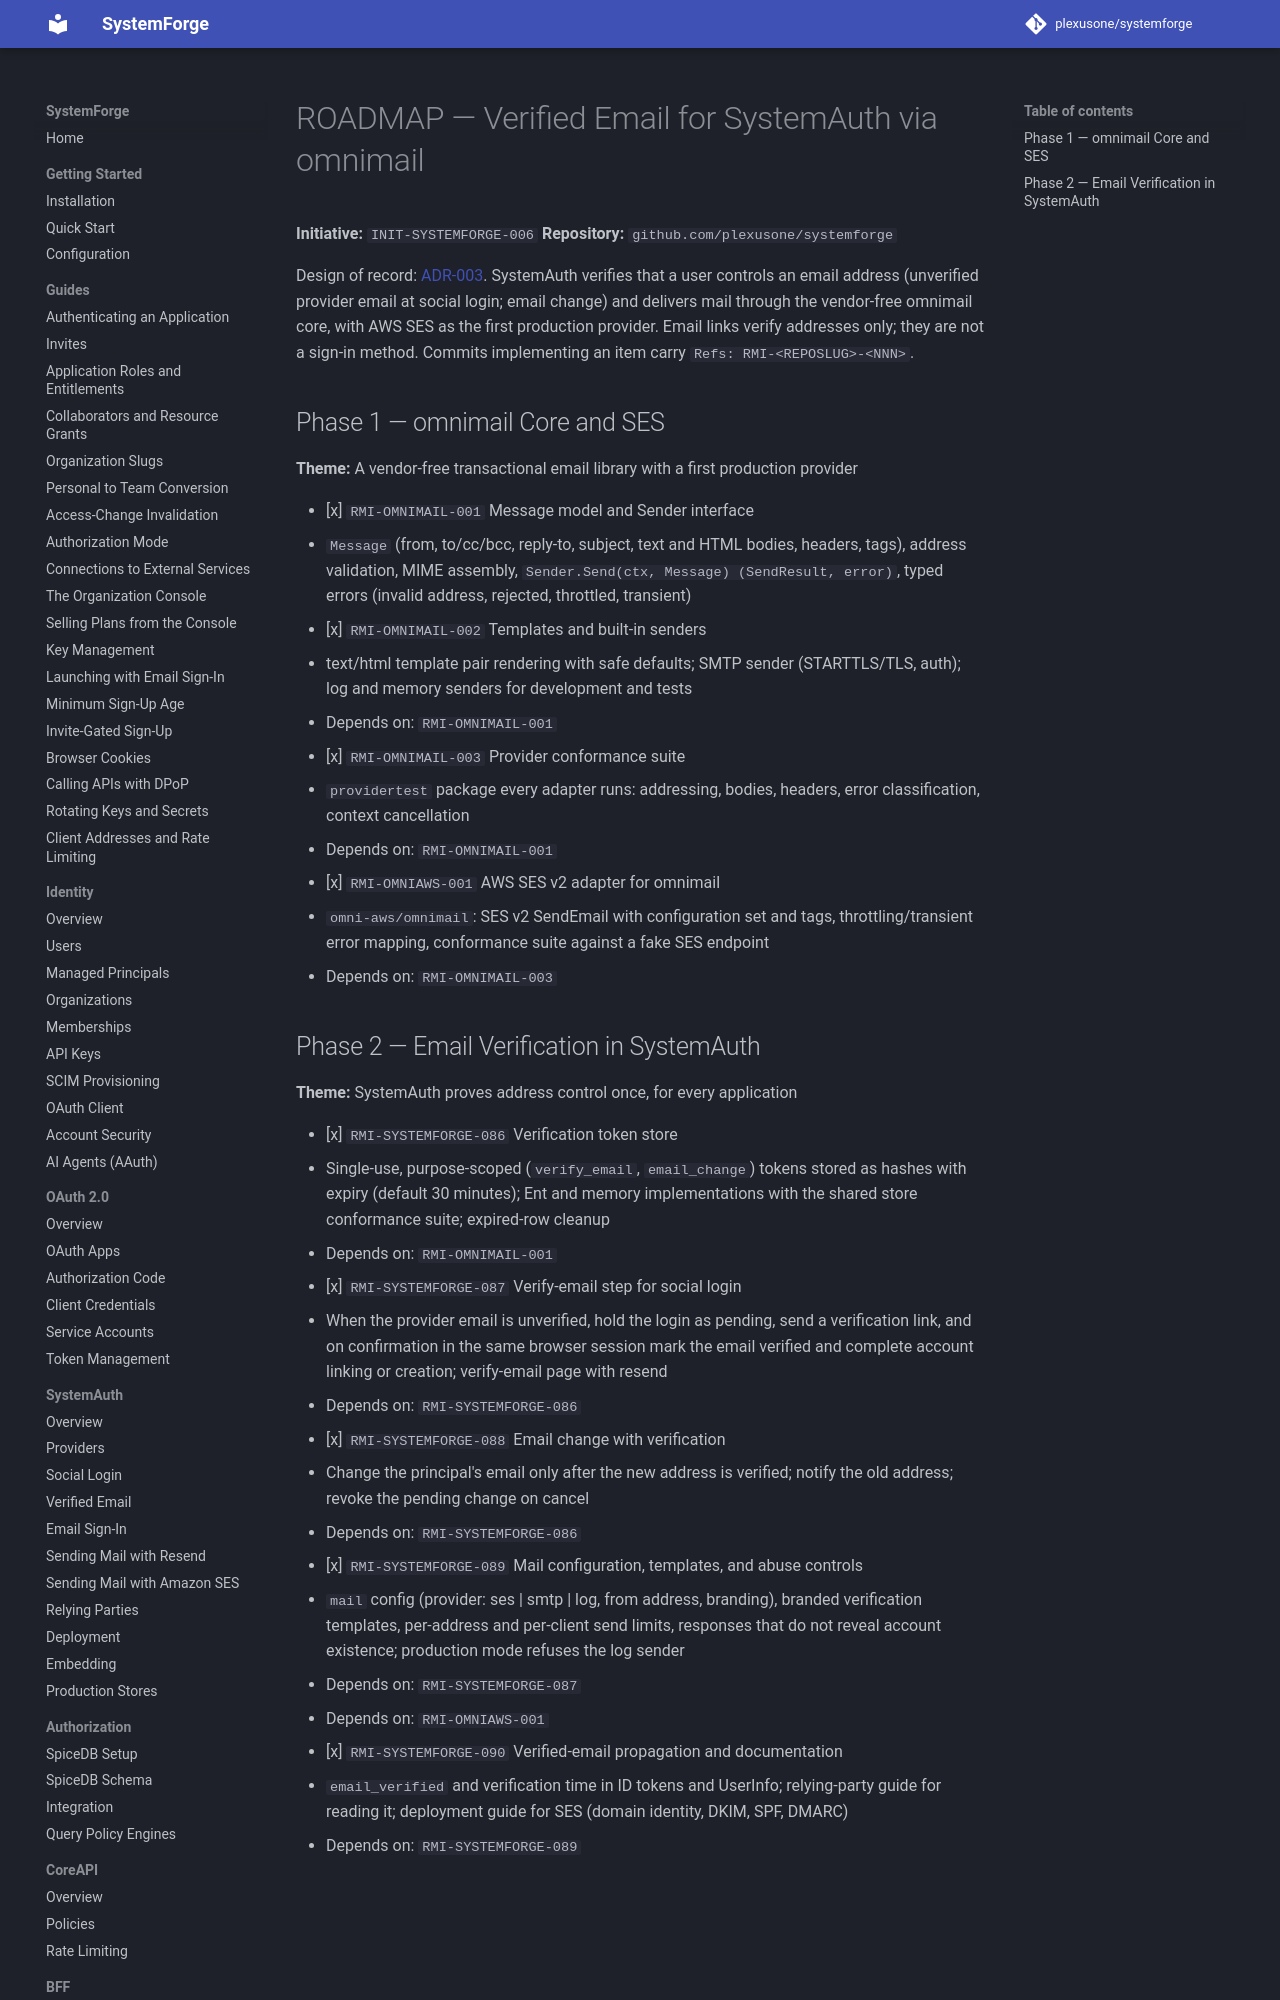

repository: plexusone/systemforge · page: specs/initiatives/INIT-SYSTEMFORGE-006/ROADMAP/index.html · generator: mkdocs

# ROADMAP — Verified Email for SystemAuth via omnimail

**Initiative:** `INIT-SYSTEMFORGE-006`
**Repository:** `github.com/plexusone/systemforge`

Design of record: [ADR-003](../../../design/adrs/ADR-003-verified-email-via-systemauth-and-omnimail.md).
SystemAuth verifies that a user controls an email address (unverified provider
email at social login; email change) and delivers mail through the vendor-free
omnimail core, with AWS SES as the first production provider. Email links
verify addresses only; they are not a sign-in method. Commits implementing an
item carry `Refs: RMI-<REPOSLUG>-<NNN>`.
